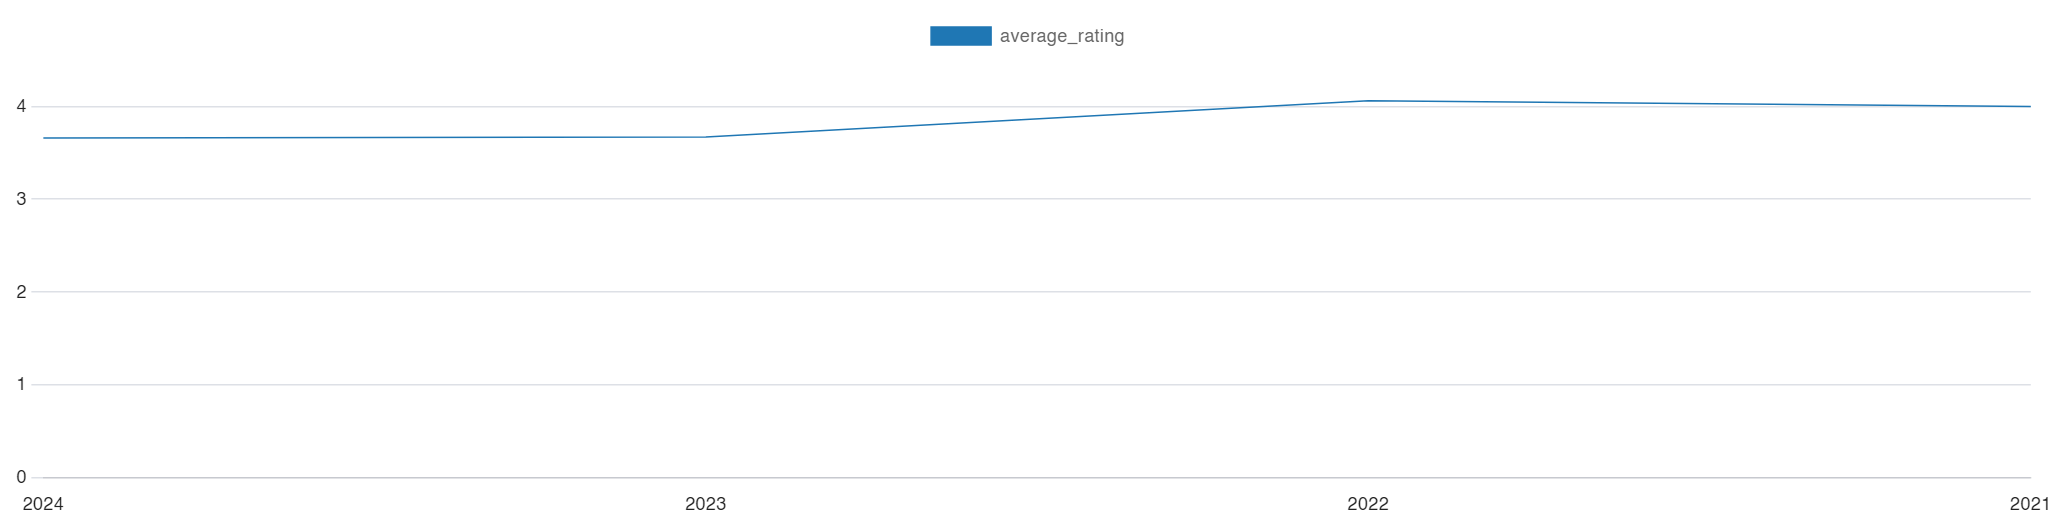

Source data for this figure (header and first rows):
year, average_rating, total_reviews
2024, 3.66, 6824
2023, 3.67, 65584
2022, 4.06, 124420
2021, 4.00, 28174
